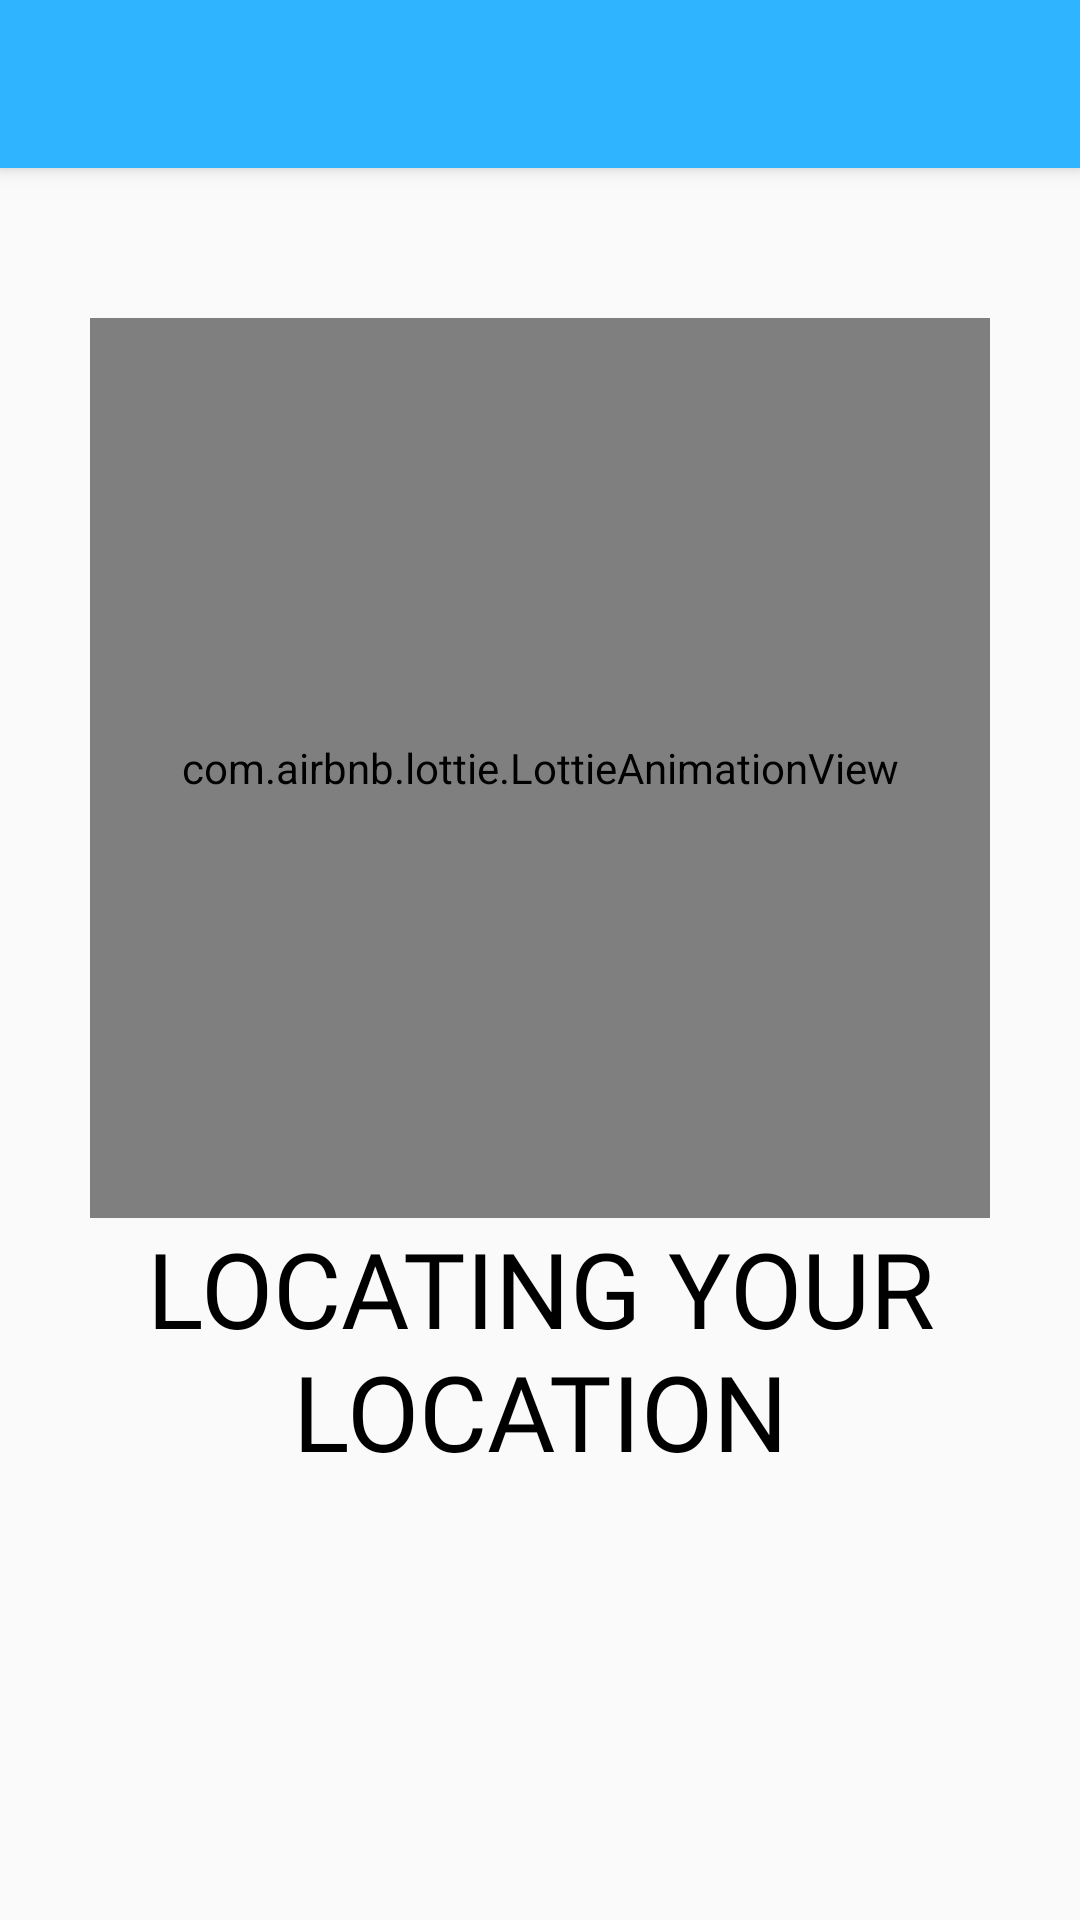

Here is an Android app screen rendered from its layout file. Give the layout XML and the strings, colors and styles it references.
<!-- AndroidManifest.xml: application theme AppTheme -->
<!-- res/layout/activity_locating_location.xml -->
<?xml version="1.0" encoding="utf-8"?>
<RelativeLayout xmlns:android="http://schemas.android.com/apk/res/android"
    xmlns:app="http://schemas.android.com/apk/res-auto"
    xmlns:tools="http://schemas.android.com/tools"
    android:layout_width="match_parent"
    android:layout_height="match_parent"
    tools:context=".UI.Activities.LocatingLocationActivity">

    <include
        layout="@layout/toolbar" />

    <com.airbnb.lottie.LottieAnimationView
        android:layout_centerInParent="true"
        android:layout_marginTop="50dp"
        android:layout_below="@id/toolbar"
        android:id="@+id/animationView"
        android:layout_width="300dp"
        android:layout_height="300dp"
        app:lottie_fileName="paperplane.json"
        app:lottie_autoPlay="true"
        app:lottie_loop="true"/>

    <TextView
        android:id="@+id/placed"
        android:layout_width="wrap_content"
        android:layout_height="wrap_content"
        android:layout_below="@+id/animationView"
        android:layout_centerInParent="true"
        android:fontFamily="@font/regular"
        android:gravity="center"
        android:text="LOCATING YOUR LOCATION"
        android:textColor="#000000"
        android:textSize="35dp" />

</RelativeLayout>
<!-- res/layout/toolbar.xml (included above) -->
<?xml version="1.0" encoding="utf-8"?>
<androidx.appcompat.widget.Toolbar xmlns:android="http://schemas.android.com/apk/res/android"
    android:layout_width="match_parent"
    android:layout_height="wrap_content"
    xmlns:app="http://schemas.android.com/apk/res-auto"
    xmlns:tools="http://schemas.android.com/tools"
    android:background="@drawable/gradient"
    android:elevation="4dp"
    android:id="@+id/toolbar"
    android:theme="@style/ThemeOverlay.AppCompat.Dark.ActionBar"
    app:popupTheme="@style/ThemeOverlay.AppCompat.Light">

    <TextView

        android:fontFamily="@font/bold"
        android:id="@+id/toolbar_title"
        android:layout_width="wrap_content"
        android:layout_height="wrap_content"
        android:layout_gravity="center"


        android:textColor="#FFFFFF"
        android:textSize="25dp"
        />

</androidx.appcompat.widget.Toolbar>
<!-- resources referenced by this layout -->
<resources>
  <!-- drawable gradient (drawable) -->
  <shape xmlns:android="http://schemas.android.com/apk/res/android"
      android:shape="rectangle">
      <gradient
          android:startColor="@color/colorBlue"
          android:endColor="@color/colorBlue"
          android:angle="-270" />
  </shape>
  <style name="AppTheme" parent="Theme.AppCompat.Light.NoActionBar">
          
          <item name="colorPrimary">@color/colorPrimary</item>
          <item name="colorPrimaryDark">@color/colorPrimaryDark</item>
          <item name="colorAccent">@color/colorAccent</item>
      </style>
  <color name="colorBlue">#2FB4FF</color>
  <color name="colorPrimary">#6200EE</color>
  <color name="colorPrimaryDark">#2FB4FF</color>
  <color name="colorAccent">#03DAC5</color>
</resources>
